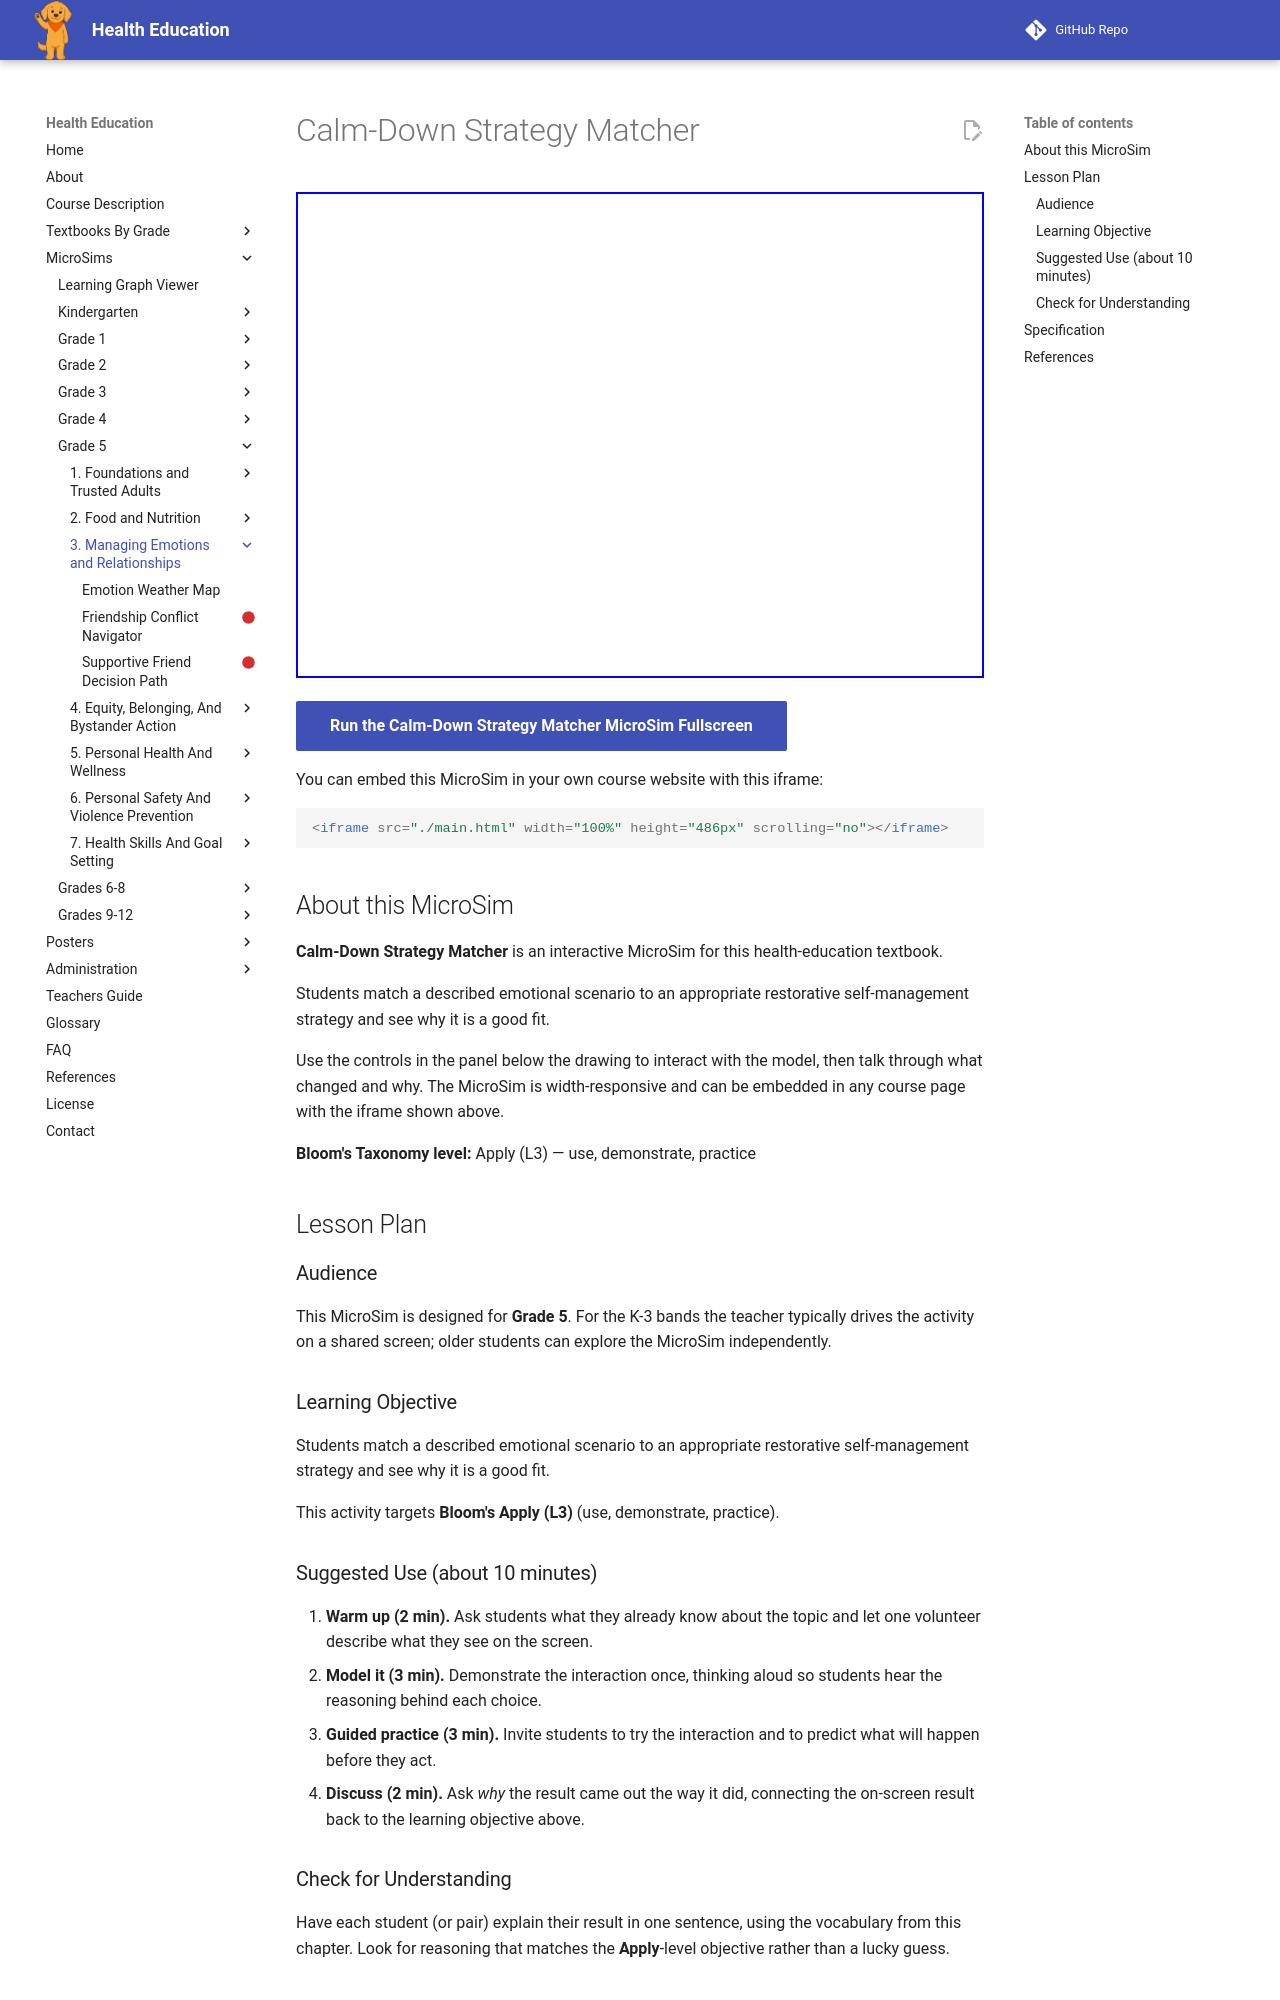

repository: dmccreary/health-education · page: sims/calm-down-strategy-matcher/index.html · generator: mkdocs

---
title: Calm-Down Strategy Matcher
description: Students match a described emotional scenario to an appropriate restorative self-management strategy and see why it is a good fit.
image: /sims/calm-down-strategy-matcher/calm-down-strategy-matcher.png
og:image: /sims/calm-down-strategy-matcher/calm-down-strategy-matcher.png
twitter:image: /sims/calm-down-strategy-matcher/calm-down-strategy-matcher.png
social:
   cards: false
library: p5.js
bloom_level: Apply (L3)
grade_band: Grade 5
---

# Calm-Down Strategy Matcher

<iframe src="main.html" width="100%" height="486px" scrolling="no"></iframe>

[Run the Calm-Down Strategy Matcher MicroSim Fullscreen](main.html){ .md-button .md-button--primary }

You can embed this MicroSim in your own course website with this iframe:

```html
<iframe src="./main.html" width="100%" height="486px" scrolling="no"></iframe>
```

## About this MicroSim

**Calm-Down Strategy Matcher** is an interactive MicroSim for this health-education textbook.

Students match a described emotional scenario to an appropriate restorative self-management strategy and see why it is a good fit.

Use the controls in the panel below the drawing to interact with the model, then talk through what changed and why. The MicroSim is width-responsive and can be embedded in any course page with the iframe shown above.

**Bloom's Taxonomy level:** Apply (L3) — use, demonstrate, practice

## Lesson Plan

### Audience

This MicroSim is designed for **Grade 5**. For the K-3 bands the teacher
typically drives the activity on a shared screen; older students can explore
the MicroSim independently.

### Learning Objective

Students match a described emotional scenario to an appropriate restorative self-management strategy and see why it is a good fit.

This activity targets **Bloom's Apply (L3)** (use, demonstrate, practice).

### Suggested Use (about 10 minutes)

1. **Warm up (2 min).** Ask students what they already know about the topic
   and let one volunteer describe what they see on the screen.
2. **Model it (3 min).** Demonstrate the interaction once, thinking aloud so
   students hear the reasoning behind each choice.
3. **Guided practice (3 min).** Invite students to try the interaction and to
   predict what will happen before they act.
4. **Discuss (2 min).** Ask *why* the result came out the way it did, connecting
   the on-screen result back to the learning objective above.

### Check for Understanding

Have each student (or pair) explain their result in one sentence, using the
vocabulary from this chapter. Look for reasoning that matches the
**Apply**-level objective rather than a lucky guess.
